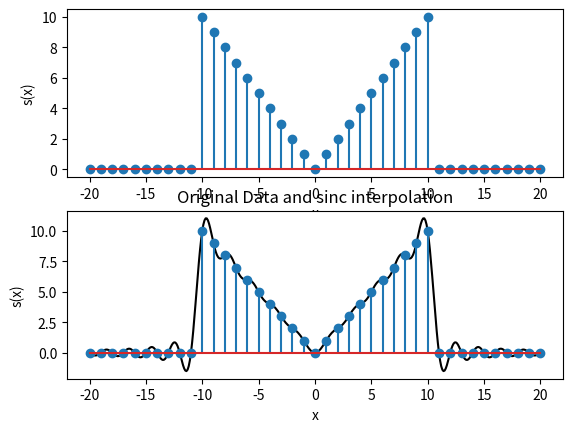
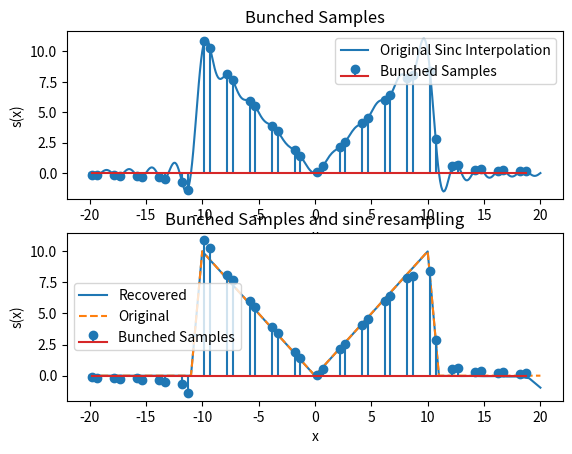
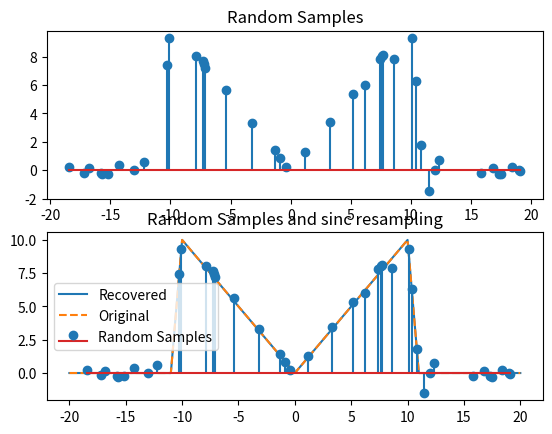
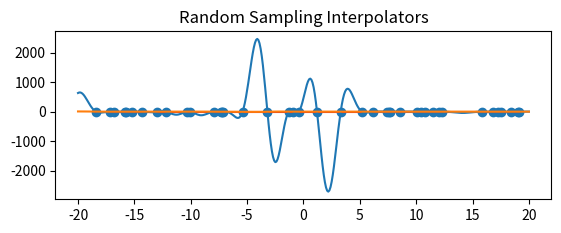

Generate these figures, in order, with matplotlib:
import numpy as np
import matplotlib.pyplot as plt

def sinc_interp(d,x,xi):
    """ Perform sinc interpolation on a sampled signal.
    
    inputs
        d  -- uniformly sampled data points, spaced by 1
        x  -- uniform sample locations
        xi -- locations to evaluation for the sinc interpolation
    
    outputs
        di -- sinc interpolated values at locations xi
    """

    # Get d, x looking the way we expect with singleton dims
    x = np.expand_dims(x,axis=0)
    d = np.expand_dims(d,axis=0)
    
    X = 1 # always spaced by 1
    s = np.sinc((xi - np.transpose(x))/X)
    di = np.dot(d,s)

    return(np.squeeze(di))

def sinc_resample(dn,xn,xu):
    """ Perform sinc interpolation on a nonuniformly sampled signal.
    
    inputs
        dn -- non-uniformly sampled data points
        xn -- non-uniform sample locations
        xu -- uniform sample points, spaced by 1

    outputs
        du -- uniformly sampled data
    """

    # Get d,x looking the way we expect with singleton dims
    xu = np.expand_dims(xu,axis=0)
    
    X = 1 # always spaced by 1
    E = np.sinc((xn - np.transpose(xu))/X)
    du = np.linalg.lstsq(np.transpose(E),dn.flatten())[0]

    return(du)

if __name__ == '__main__':

    ## Introduction
    d = np.zeros((1,10))
    d = np.append(d,range(10,0,-1))
    d = np.append(d,range(11))
    d = np.append(d,np.zeros((1,10)))
    x = range(-20,21)

    fig1 = plt.figure()
    ax = fig1.add_subplot(211)
    plt.stem(x,d)
    plt.xlabel('x')
    plt.ylabel('s(x)')
    plt.draw()


    ## (1) Sinc Interpolation
    # Take the test signal, upsample by factor of 10
    xi = np.linspace(-20,20,401,endpoint=True)
    di = sinc_interp(d,x,xi);

    ax = fig1.add_subplot(212)
    plt.plot(xi,di,'k')
    plt.stem(x,d)
    plt.xlabel('x')
    plt.ylabel('s(x)')
    plt.title('Original Data and sinc interpolation')
    plt.draw()


    ## (2) Bunched Samples
    # Generate the bunched sample data by subsampling the sinc interpolated
    # data
    db = di[2::20]
    db = np.append(db,di[7::20])
    xb = xi[2::20]
    xb = np.append(xb,xi[7::20])

    fig2 = plt.figure()
    ax = fig2.add_subplot(211)
    plt.plot(xi,di,label='Original Sinc Interpolation')
    plt.stem(xb,db,label='Bunched Samples')
    plt.xlabel('x')
    plt.ylabel('s(x)')
    plt.title('Bunched Samples')
    ax.legend()
    plt.draw()

    # Now see if we can recover the original samples from the bunched samples
    du = sinc_resample(db,xb,x)
    ax = fig2.add_subplot(212)
    plt.plot(x,du,label='Recovered')
    plt.plot(x,d,'--',label='Original')
    plt.stem(xb,db,label='Bunched Samples')
    plt.xlabel('x')
    plt.ylabel('s(x)')
    plt.title('Bunched Samples and sinc resampling')
    ax.legend()
    plt.draw()

    ## (3) Random Samples
    # Choose random samples from the sinc interpolated signal
    ndx = np.random.choice(range(1,len(di)),size=41,replace=False)
    dr = di[ndx]
    xr = xi[ndx]

    fig3 = plt.figure()
    ax = fig3.add_subplot(211)
    plt.stem(xr,dr)
    plt.title('Random Samples')
    plt.draw()

    dur = sinc_resample(dr,xr,x)
    ax = fig3.add_subplot(212)
    plt.plot(x,dur,label ='Recovered')
    plt.plot(x,d,'--',label='Original')
    plt.stem(xr,dr,label='Random Samples')
    ax.legend()
    plt.title('Random Samples and sinc resampling')
    plt.draw()

    ## (4) Intepolators
    fig4 = plt.figure()

    # Pick a couple of interesting random samples and plot the results
    dp1 = np.zeros(len(dr))
    idx = int(np.floor((len(dp1)-1)/4))
    dp1[idx] = 1
    dp1u = sinc_resample(dp1,xr,x)

    dp2 = np.zeros(len(dr))
    idx = int(np.floor(3*(len(dp2)-1)/4))
    dp2[idx] = 1
    dp2u = sinc_resample(dp2,xr,x)

    ax = fig4.add_subplot(211)
    plt.stem(xr,np.ones(len(xr)))
    plt.plot(xi,sinc_interp(dp1u,x,xi))
    plt.plot(xi,sinc_interp(dp2u,x,xi))
    plt.title('Random Sampling Interpolators')
    
    # Show all the plots
    plt.show()
